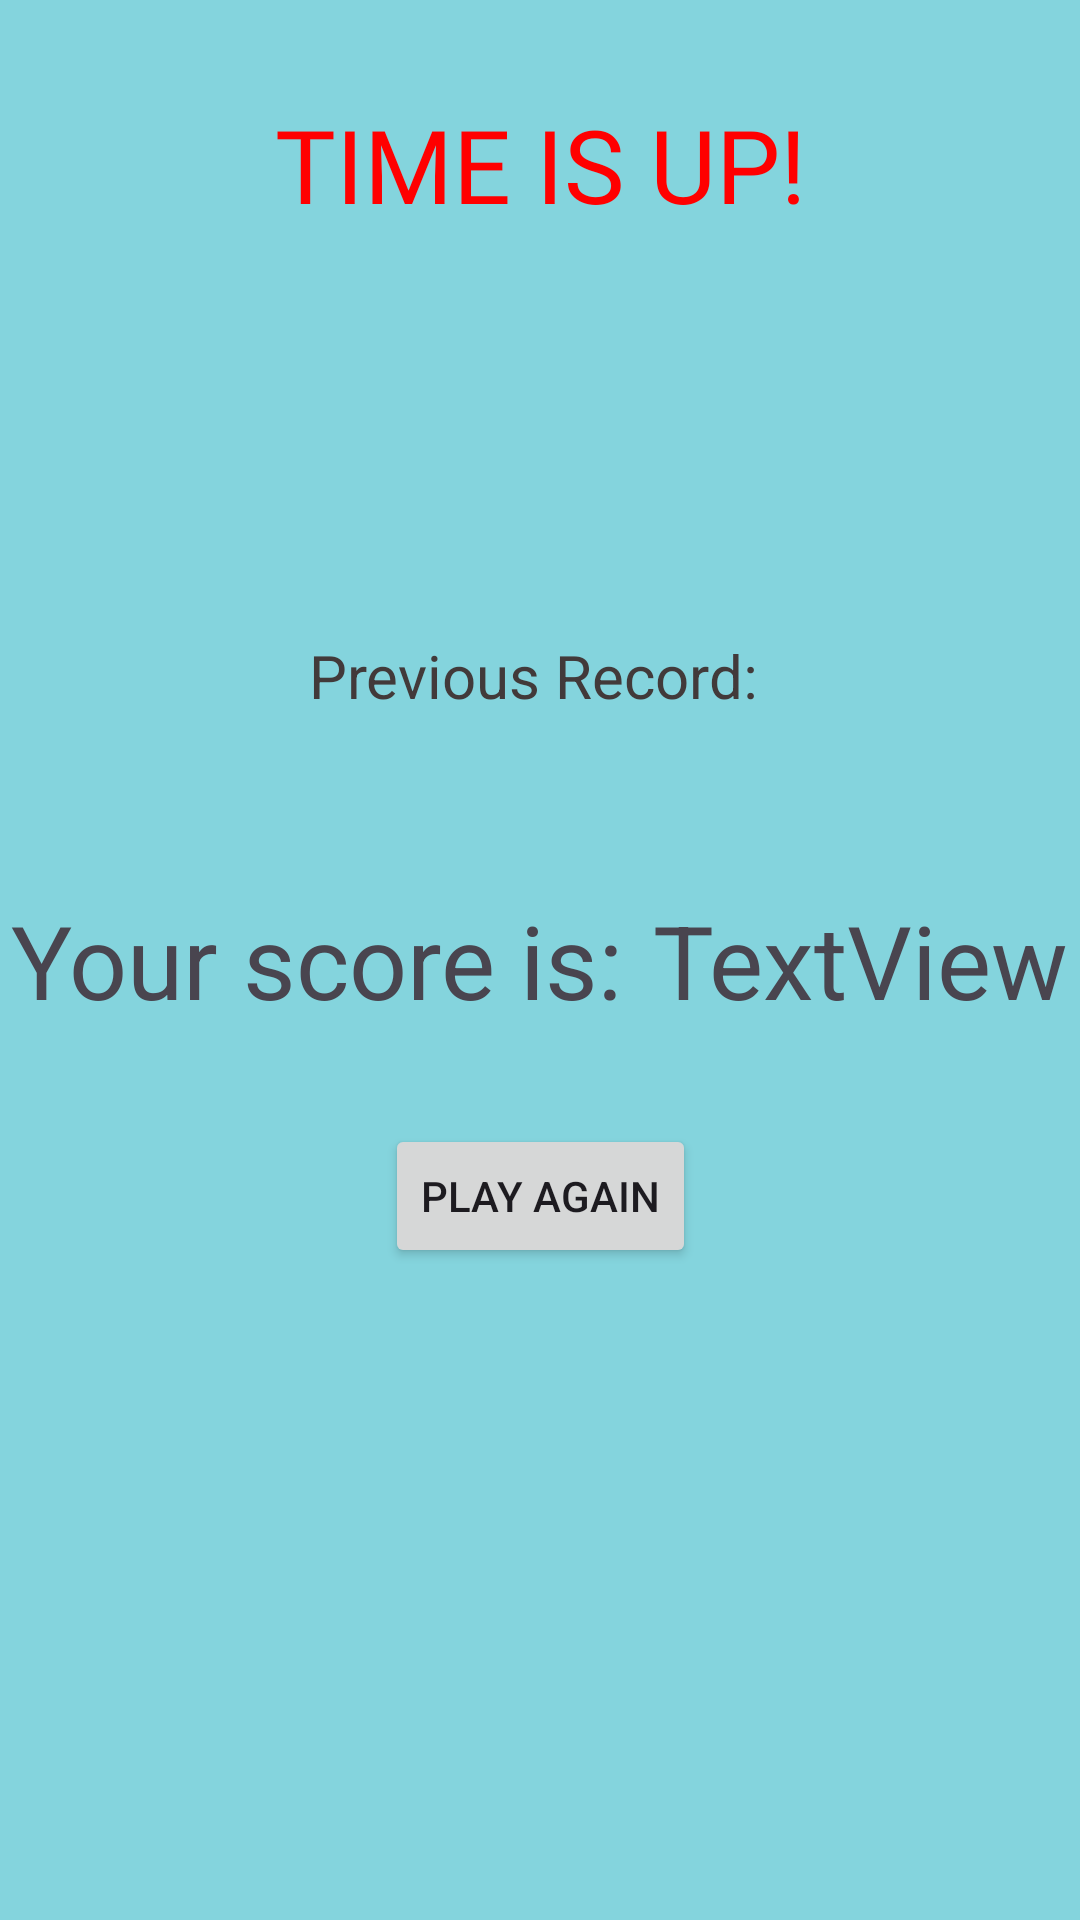

Android layout source for this screen:
<!-- AndroidManifest.xml: application theme Theme.TimeFighterApp -->
<!-- res/layout/fragment_result.xml -->
<?xml version="1.0" encoding="utf-8"?>
<androidx.constraintlayout.widget.ConstraintLayout xmlns:android="http://schemas.android.com/apk/res/android"
    xmlns:app="http://schemas.android.com/apk/res-auto"
    xmlns:tools="http://schemas.android.com/tools"
    android:layout_width="match_parent"
    android:layout_height="match_parent"
    android:background="#84D4DD"
    tools:context=".fragments.ResultFragment">

    <Button
        android:id="@+id/buttonPlayAgain"
        android:layout_width="wrap_content"
        android:layout_height="wrap_content"
        android:layout_marginTop="32dp"
        android:text="PLAY AGAIN"
        app:layout_constraintEnd_toEndOf="parent"
        app:layout_constraintStart_toStartOf="parent"
        app:layout_constraintTop_toBottomOf="@+id/linearLayout" />

    <TextView
        android:id="@+id/textTimeUp"
        android:layout_width="wrap_content"
        android:layout_height="wrap_content"
        android:layout_marginTop="32dp"
        android:fontFamily="@font/robotomono_semibold"
        android:text="TIME IS UP!"
        android:textColor="#FF0000"
        android:textSize="34sp"
        app:layout_constraintEnd_toEndOf="parent"
        app:layout_constraintStart_toStartOf="parent"
        app:layout_constraintTop_toTopOf="parent" />

    <LinearLayout
        android:id="@+id/linearLayout"
        android:layout_width="0dp"
        android:layout_height="wrap_content"
        android:gravity="center"
        android:orientation="horizontal"
        app:layout_constraintBottom_toBottomOf="parent"
        app:layout_constraintEnd_toEndOf="parent"
        app:layout_constraintStart_toStartOf="parent"
        app:layout_constraintTop_toTopOf="parent">

        <TextView
            android:id="@+id/textMessage"
            android:layout_width="wrap_content"
            android:layout_height="wrap_content"
            android:text="Your score is:"
            android:textSize="34sp" />

        <TextView
            android:id="@+id/textFinalScore"
            android:layout_width="wrap_content"
            android:layout_height="wrap_content"
            android:paddingStart="10dp"
            android:text="TextView"
            android:textSize="34sp" />
    </LinearLayout>

    <TextView
        android:id="@+id/textCongrats"
        android:layout_width="wrap_content"
        android:layout_height="wrap_content"
        android:layout_marginTop="32dp"
        android:text="Congratulations! New Record!"
        android:textColor="#211A87"
        android:textSize="28sp"
        android:visibility="invisible"
        app:layout_constraintEnd_toEndOf="@+id/textTimeUp"
        app:layout_constraintStart_toStartOf="@+id/textTimeUp"
        app:layout_constraintTop_toBottomOf="@+id/textTimeUp"
        tools:visibility="visible" />

    <TextView
        android:id="@+id/textPrevBestScore"
        android:layout_width="wrap_content"
        android:layout_height="wrap_content"
        android:layout_marginTop="32dp"
        android:text="Previous Record: "
        android:textColor="#423A3A"
        android:textSize="20sp"
        app:layout_constraintEnd_toEndOf="@+id/textCongrats"
        app:layout_constraintStart_toStartOf="@+id/textCongrats"
        app:layout_constraintTop_toBottomOf="@+id/textCongrats" />
</androidx.constraintlayout.widget.ConstraintLayout>
<!-- resources referenced by this layout -->
<resources>
  <style name="Theme.TimeFighterApp" parent="Base.Theme.TimeFighterApp" />
  <style name="Base.Theme.TimeFighterApp" parent="Theme.Material3.DayNight.NoActionBar">
          
          
      </style>
</resources>
